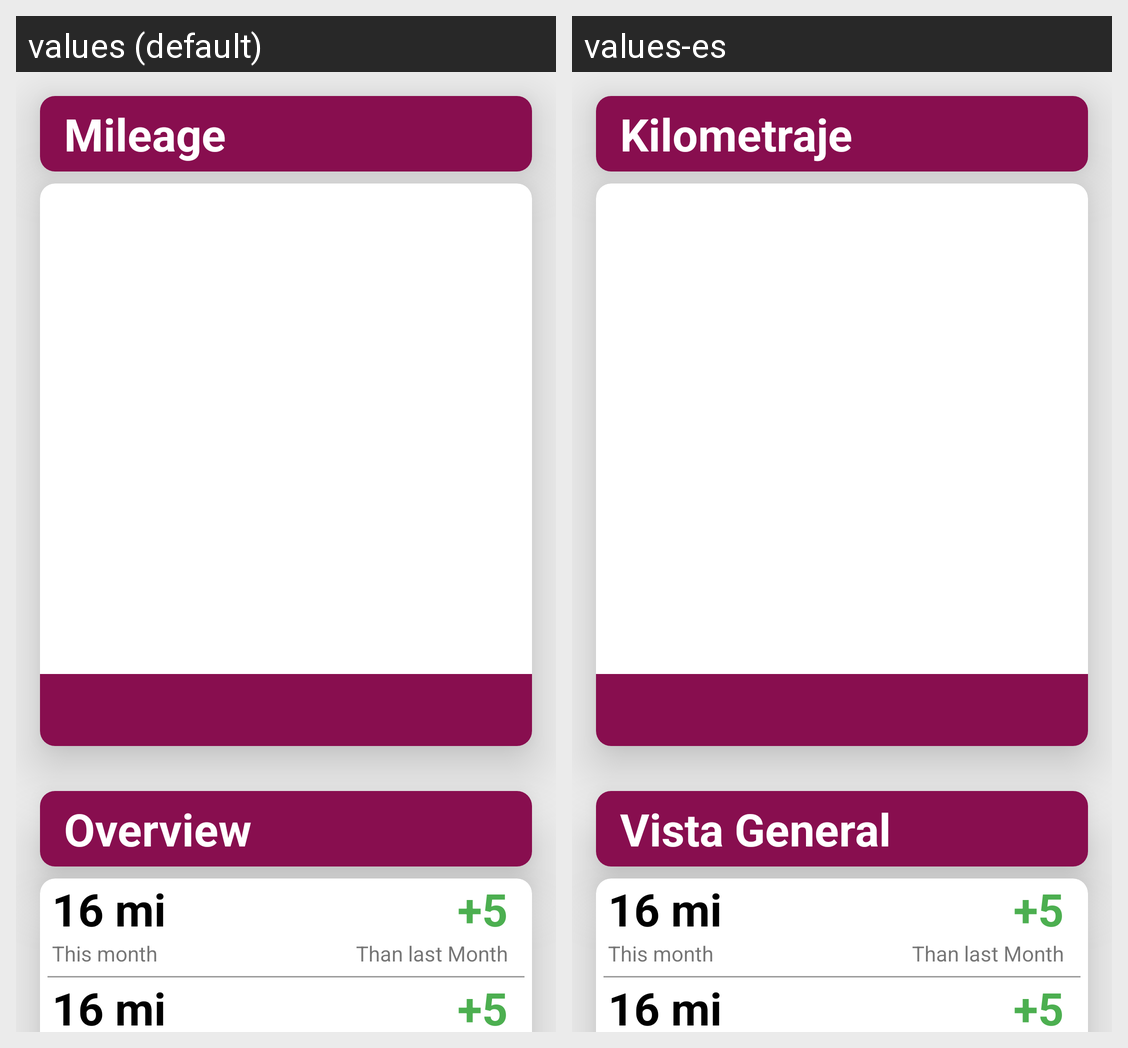

This grid shows one Android layout under two languages. Give, for every string resource on the screen, its name, the default text and each shown locale's text.
Android screen res/layout/fragment_stats_mileage.xml rendered under 2 locales, left to right: values (default), values-es. Device: Nexus 5 (rendered at 1080×1920; each locale shown at half size, 540×960, under a caption strip naming it); theme AppTheme.
Strings drawn on this screen, with the default value and each locale's value (text and hints the layout hard-codes, and strings that could not be matched under every locale, appear in the picture but are not listed):

stats_mileage_mileage
  values: Mileage
  values-es: Kilometraje

stats_mileage_overview
  values: Overview
  values-es: Vista General
